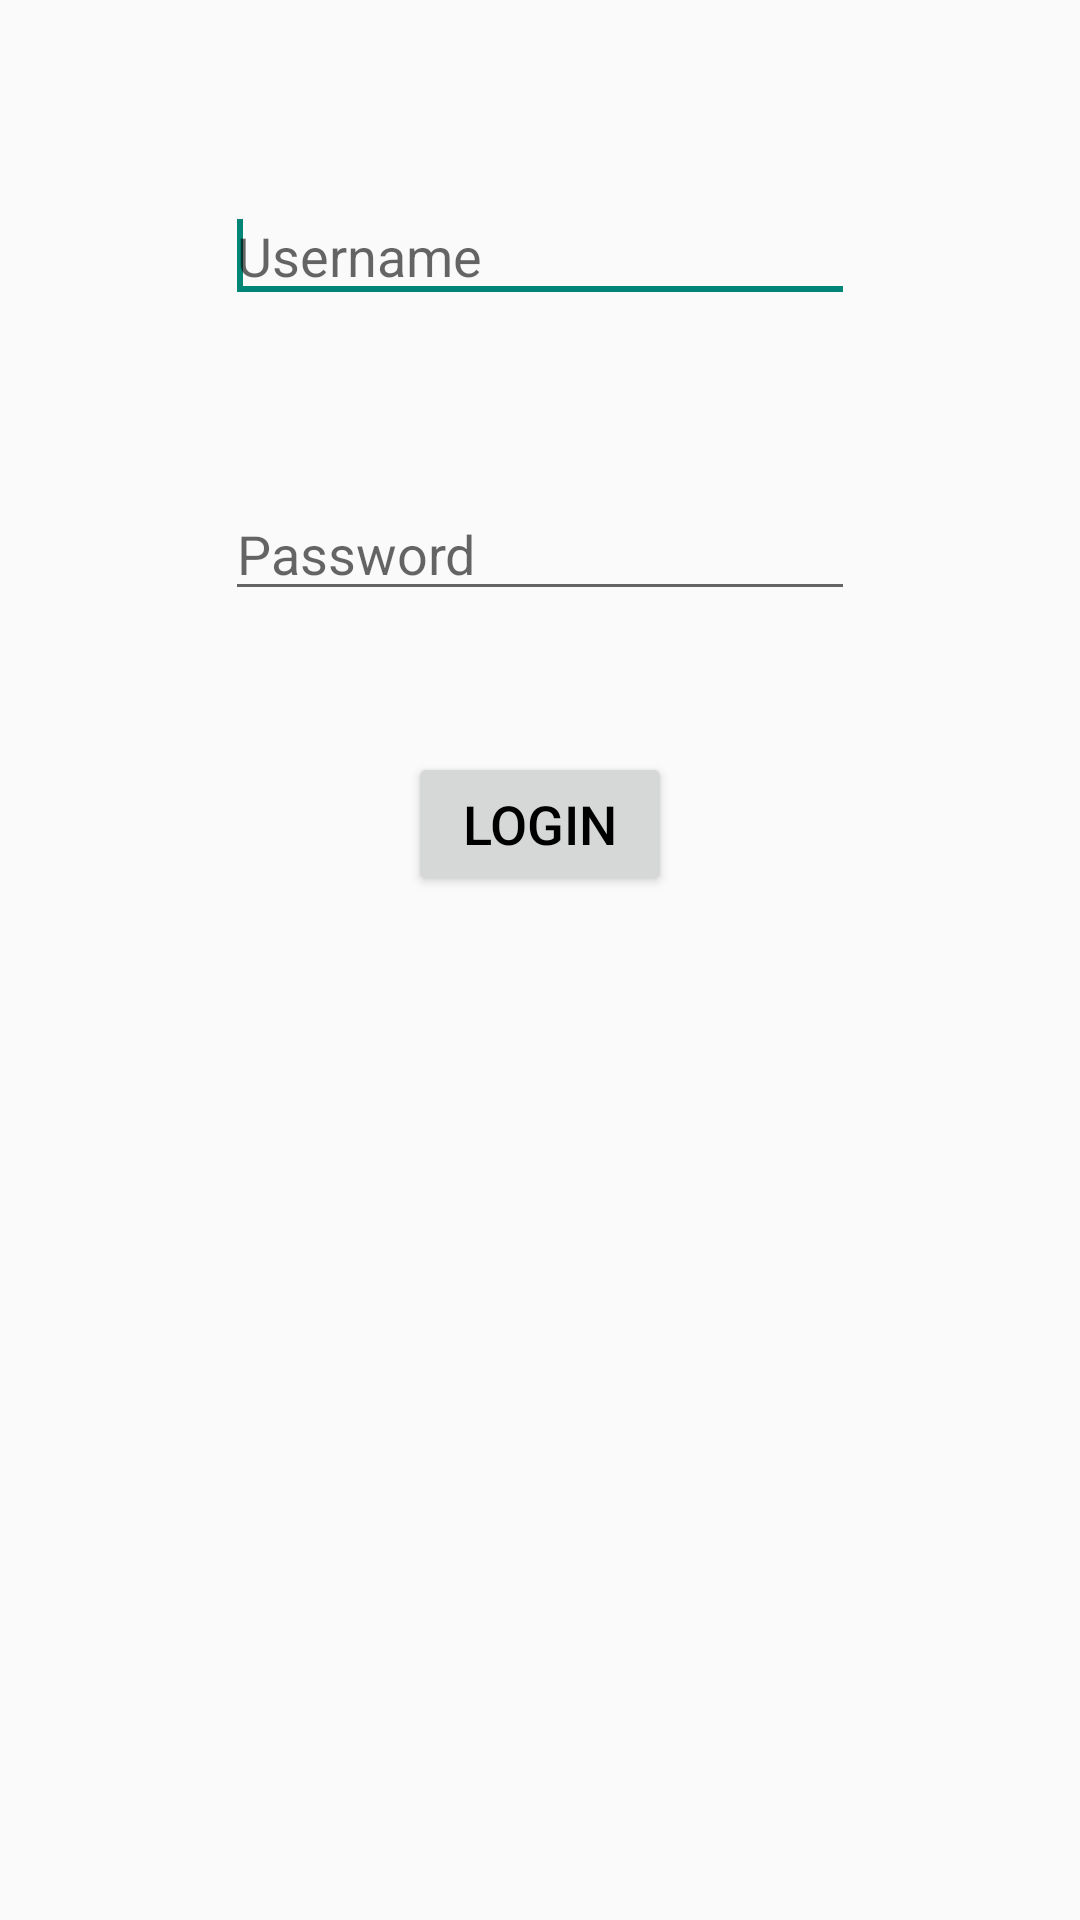

Write the Android layout XML for this screen, with the resource values it uses.
<!-- AndroidManifest.xml: application theme FollowTeamTheme -->
<!-- res/layout/login_fragment.xml -->
<?xml version="1.0" encoding="utf-8"?>

<RelativeLayout xmlns:android="http://schemas.android.com/apk/res/android"
    android:id="@+id/RelativeLayout1"
    android:layout_width="fill_parent"
    android:layout_height="fill_parent"
    android:orientation="vertical" >

    <EditText
        android:id="@+id/username"
        android:hint="@string/usernameLabel"
        android:layout_width="wrap_content"
        android:layout_height="wrap_content"
        android:layout_alignParentTop="true"
        android:layout_centerHorizontal="true"
        android:layout_marginTop="63dp"
        android:ems="10"
        android:inputType="textPersonName" >

        <requestFocus />
    </EditText>

    <EditText
        android:id="@+id/password"
        android:hint="@string/passwordLabel"
        android:layout_width="wrap_content"
        android:layout_height="wrap_content"
        android:layout_below="@+id/username"
        android:layout_centerHorizontal="true"
        android:layout_marginTop="58dp"
        android:ems="10"
        android:inputType="textPassword" />

    <Button
        android:id="@+id/buttonLogin"
        android:layout_width="wrap_content"
        android:layout_height="wrap_content"
        android:layout_below="@+id/password"
        android:layout_centerHorizontal="true"
        android:layout_marginTop="47dp"
        android:text="@string/buttonLoginLabel" />

</RelativeLayout>
<!-- resources referenced by this layout -->
<resources>
  <string name="buttonLoginLabel">Login</string>
  <string name="passwordLabel">Password</string>
  <string name="usernameLabel">Username</string>
  <style name="FollowTeamTheme" parent="@style/Theme.AppCompat.Light">
          <item name="android:actionBarStyle">@style/MyActionBar</item>
          <item name="android:textColor">#000000</item>
          <item name="android:textSize">18sp</item>
      </style>
  <style name="MyActionBar" parent="@android:style/Widget.Holo.ActionBar">
          <item name="android:background">#7AC5CD</item>
          <item name="android:color">#FFFFFF</item>
      </style>
</resources>
